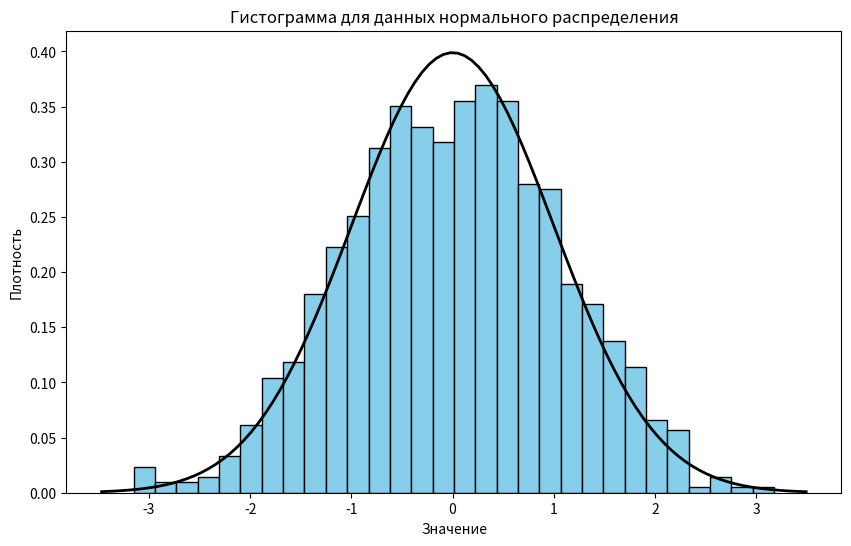

Write Python code to recreate this figure.
import random
import numpy as np
import matplotlib.pyplot as plt

# Параметры нормального распределения
mean = 0       # Среднее значение
std_dev = 1    # Стандартное отклонение
num_samples = 1000  # Количество образцов

# Генерация случайных чисел, распределенных по нормальному распределению
data = np.random.normal(mean, std_dev, num_samples)

# Построение гистограммы
plt.figure(figsize=(10, 6))
plt.hist(data, bins=30, color='skyblue', edgecolor='black', density=True)

# Добавляем линию плотности для нормального распределения
xmin, xmax = plt.xlim()
x = np.linspace(xmin, xmax, 100)
p = np.exp(-0.5*((x - mean)/std_dev)**2) / (std_dev * np.sqrt(2 * np.pi))
plt.plot(x, p, 'k', linewidth=2)

# Добавление заголовка и подписей
plt.title('Гистограмма для данных нормального распределения')
plt.xlabel('Значение')
plt.ylabel('Плотность')

# Показ графика
plt.show()